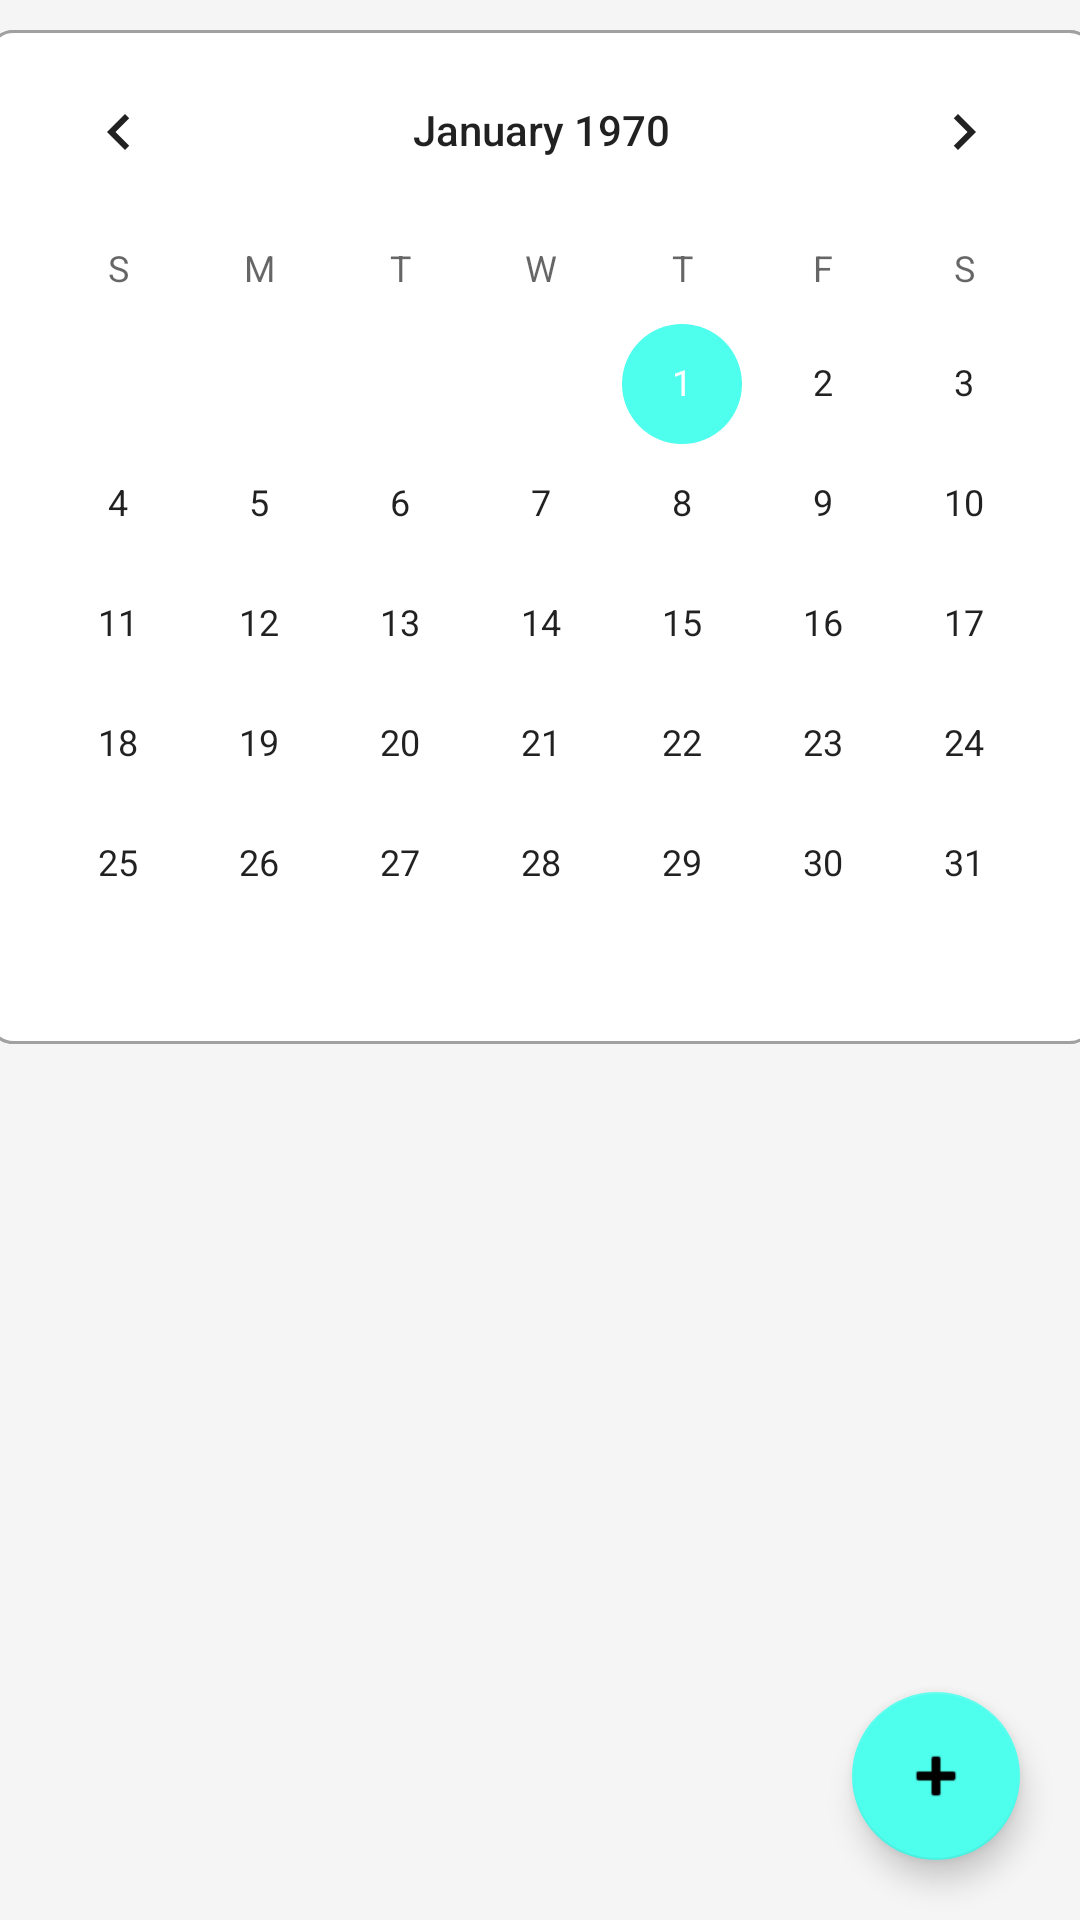

Reconstruct the res/layout file that produces this screen, plus the resources it refers to.
<!-- AndroidManifest.xml: application theme Theme.Diary_kotlin_simbirsoft -->
<!-- res/layout/activity_main.xml -->
<?xml version="1.0" encoding="utf-8"?>
<androidx.constraintlayout.widget.ConstraintLayout xmlns:android="http://schemas.android.com/apk/res/android"
    xmlns:app="http://schemas.android.com/apk/res-auto"
    xmlns:tools="http://schemas.android.com/tools"
    android:background="@color/gray"
    android:layout_width="match_parent"
    android:layout_height="match_parent"
    tools:context=".MainActivity">


    <ScrollView
        android:layout_width="409dp"
        android:layout_height="wrap_content"
        app:layout_constraintEnd_toEndOf="parent"
        app:layout_constraintStart_toStartOf="parent"
        app:layout_constraintTop_toTopOf="parent">

        <LinearLayout
            android:layout_width="match_parent"
            android:layout_height="wrap_content"
            android:orientation="vertical">

            <androidx.constraintlayout.widget.ConstraintLayout
                android:layout_width="match_parent"
                android:layout_height="match_parent">

                <CalendarView
                    android:id="@+id/calendarView"
                    android:layout_width="match_parent"
                    android:layout_height="wrap_content"
                    android:layout_marginStart="20dp"
                    android:layout_marginTop="10dp"
                    android:layout_marginEnd="20dp"
                    android:background="@drawable/bg"
                    app:layout_constraintEnd_toEndOf="parent"
                    app:layout_constraintStart_toStartOf="parent"
                    app:layout_constraintTop_toTopOf="parent" />

                <LinearLayout
                    android:id="@+id/deals_columns"
                    android:background="@drawable/bg"
                    android:layout_width="match_parent"
                    android:layout_height="wrap_content"
                    android:layout_marginTop="8dp"
                    android:layout_marginRight="20dp"
                    android:layout_marginLeft="20dp"
                    android:orientation="horizontal"
                    app:layout_constraintEnd_toEndOf="parent"
                    app:layout_constraintStart_toStartOf="parent"
                    app:layout_constraintTop_toBottomOf="@id/calendarView">

                </LinearLayout>

            </androidx.constraintlayout.widget.ConstraintLayout>




        </LinearLayout>
    </ScrollView>

    <com.google.android.material.floatingactionbutton.FloatingActionButton
        android:layout_width="wrap_content"
        android:layout_height="wrap_content"
        android:layout_marginEnd="20dp"
        android:layout_marginBottom="20dp"
        android:onClick="goToAddDeal"
        android:src="@android:drawable/ic_input_add"
        app:layout_constraintBottom_toBottomOf="parent"
        app:layout_constraintEnd_toEndOf="parent"
        app:rippleColor="@color/white">

    </com.google.android.material.floatingactionbutton.FloatingActionButton>
</androidx.constraintlayout.widget.ConstraintLayout>
<!-- resources referenced by this layout -->
<resources>
  <color name="gray">#fff5f5f5</color>
  <color name="white">#FFFFFFFF</color>
  <!-- drawable bg (drawable) -->
  <?xml version="1.0" encoding="UTF-8"?>
  <shape xmlns:android="http://schemas.android.com/apk/res/android">
      <solid android:color="#FFFFFF"/>
      <stroke android:width="1dp" android:color="@color/dark_gray" />
      <corners android:radius="8dp"/>
      <padding android:left="0dp" android:top="0dp" android:right="0dp" android:bottom="0dp" />
  </shape>
  <style name="Theme.Diary_kotlin_simbirsoft" parent="Theme.MaterialComponents.DayNight.DarkActionBar">
          
          <item name="colorPrimary">@color/purple_500</item>
          <item name="colorPrimaryVariant">@color/purple_700</item>
          <item name="colorOnPrimary">@color/white</item>
          
          <item name="colorSecondary">@color/teal_200</item>
          <item name="colorSecondaryVariant">@color/teal_700</item>
          <item name="colorOnSecondary">@color/black</item>
          
          <item name="android:statusBarColor" tools:targetApi="l">?attr/colorPrimaryVariant</item>
          
      </style>
  <color name="dark_gray">#A1A1A1</color>
  <color name="purple_500">#FF03DAC5</color>
  <color name="purple_700">#00A191</color>
  <color name="teal_200">#4EFFEE</color>
  <color name="teal_700">#009F9E</color>
  <color name="black">#FF000000</color>
</resources>
